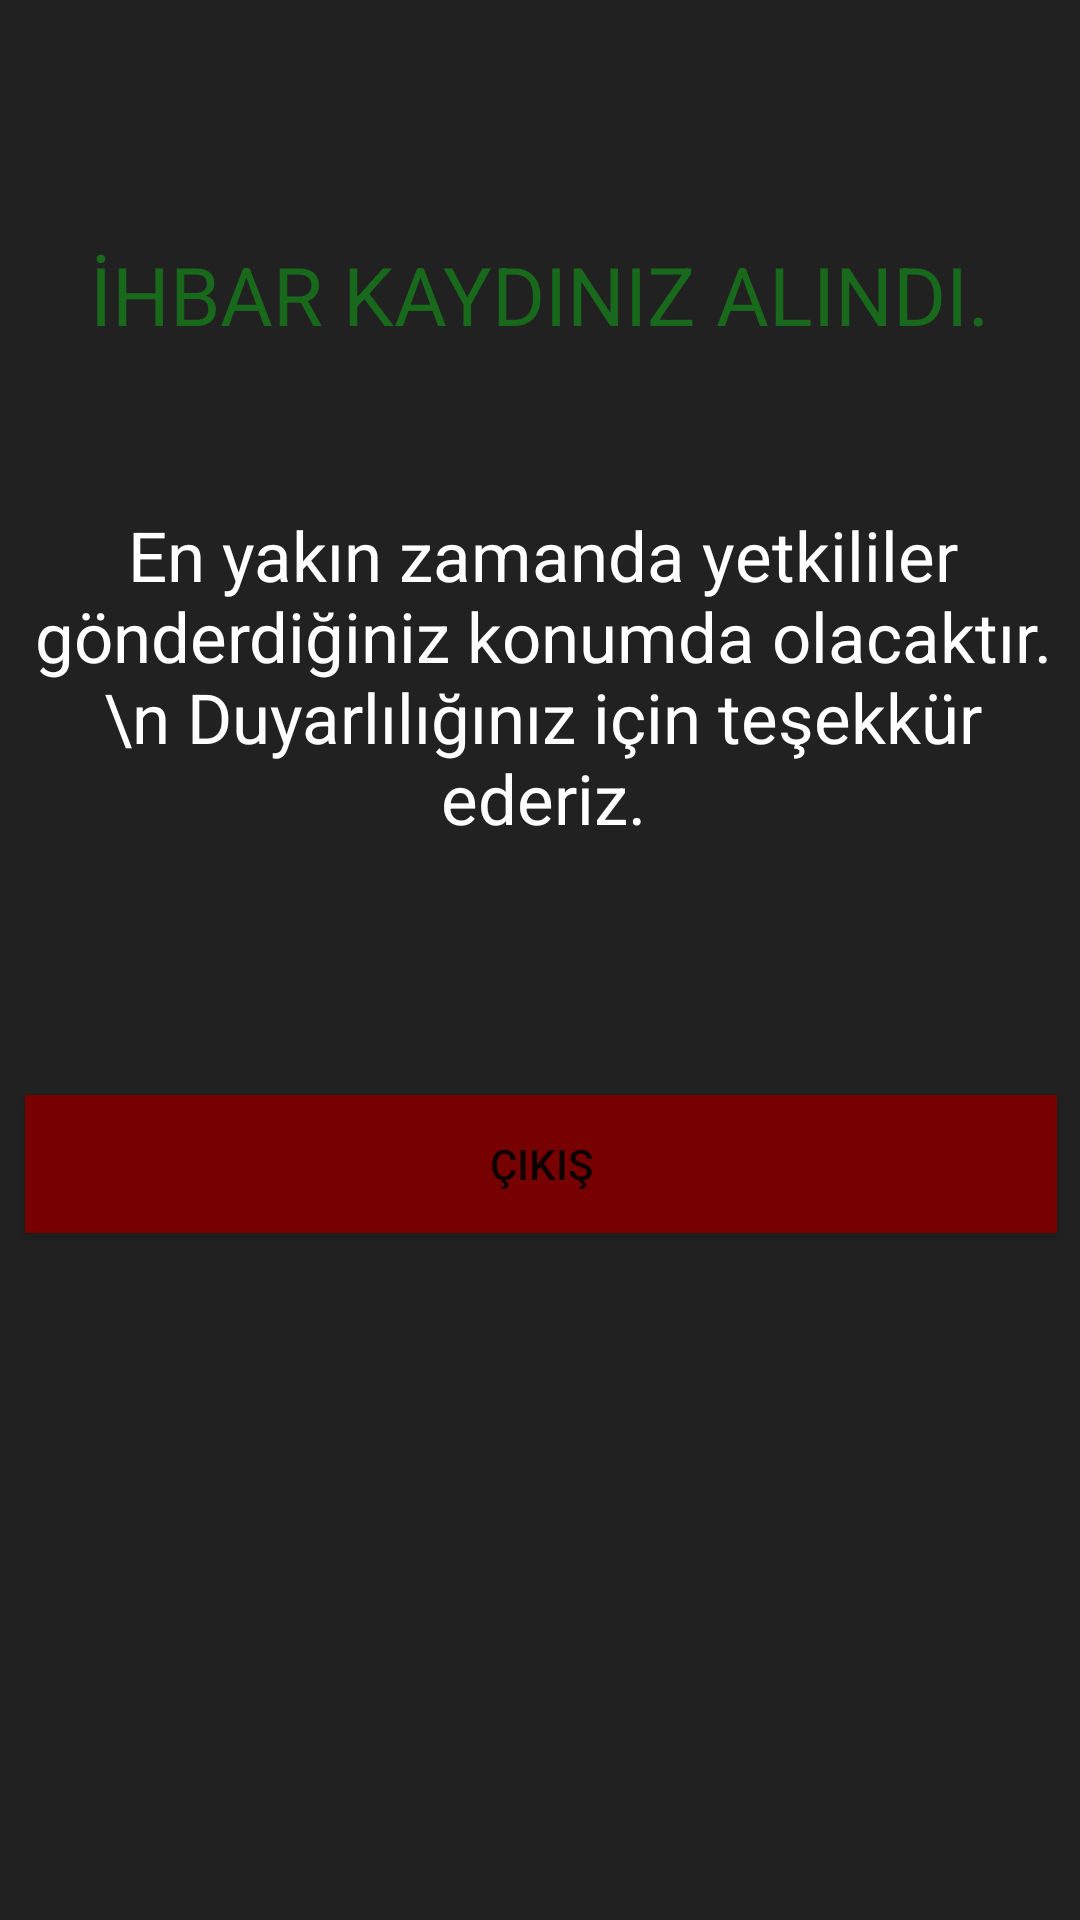

Write the Android layout XML for this screen, with the resource values it uses.
<!-- AndroidManifest.xml: application theme AppTheme -->
<!-- res/layout/activity_basarili.xml -->
<?xml version="1.0" encoding="utf-8"?>
<android.support.constraint.ConstraintLayout xmlns:android="http://schemas.android.com/apk/res/android"
    xmlns:app="http://schemas.android.com/apk/res-auto"
    xmlns:tools="http://schemas.android.com/tools"
    android:layout_width="match_parent"
    android:layout_height="match_parent"
    android:background="@color/colorAccent"
    tools:context=".BasariliActivity">

    <TextView
        android:id="@+id/textView2"
        android:layout_width="346dp"
        android:layout_height="191dp"
        android:gravity="center"
        android:text="En yakın zamanda yetkililer gönderdiğiniz konumda olacaktır.\n Duyarlılığınız için teşekkür ederiz."
        android:textColor="#FFF"
        android:textSize="23dp"
        app:layout_constraintEnd_toEndOf="parent"
        app:layout_constraintHorizontal_bias="0.578"
        app:layout_constraintStart_toStartOf="parent"
        app:layout_constraintTop_toBottomOf="@+id/textView4" />

    <TextView
        android:id="@+id/textView4"
        android:layout_width="329dp"
        android:layout_height="50dp"
        android:layout_marginTop="80dp"
        android:text="İHBAR KAYDINIZ ALINDI."
        android:textColor="#19691c"
        android:textSize="27dp"
        app:layout_constraintEnd_toEndOf="parent"
        app:layout_constraintHorizontal_bias="0.963"
        app:layout_constraintStart_toStartOf="parent"
        app:layout_constraintTop_toTopOf="parent" />

    <Button
        android:id="@+id/button2"
        android:layout_width="344dp"
        android:layout_height="46dp"
        android:layout_marginTop="44dp"
        android:background="#770000"
        android:text="Çıkış"
        app:layout_constraintEnd_toEndOf="parent"
        app:layout_constraintHorizontal_bias="0.525"
        app:layout_constraintStart_toStartOf="parent"
        app:layout_constraintTop_toBottomOf="@+id/textView2" />
</android.support.constraint.ConstraintLayout>
<!-- resources referenced by this layout -->
<resources>
  <color name="colorAccent">#212121</color>
  <style name="AppTheme" parent="Theme.AppCompat.Light.DarkActionBar">
          <item name="colorPrimary">@color/colorPrimary</item>
          <item name="colorPrimaryDark">@color/colorPrimaryDark</item>
          <item name="colorAccent">@color/colorAccent</item>
          <item name="colorControlNormal">#fff</item>
          
      </style>
  <color name="colorPrimary">#37474F</color>
  <color name="colorPrimaryDark">#263238</color>
</resources>
